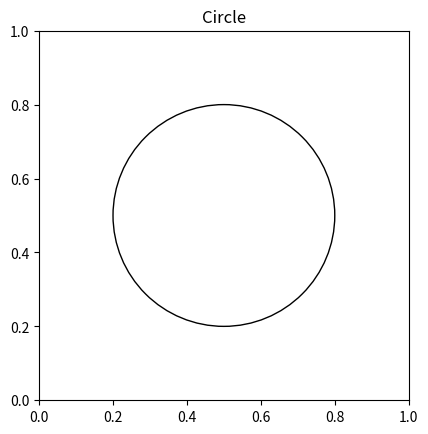

Write the Python code that produced this figure.
import matplotlib.pyplot as plt

figure, axes = plt.subplots()
draw_circle = plt.Circle((0.5, 0.5), 0.3, fill=False)

axes.set_aspect(1)
axes.add_artist(draw_circle)
plt.title("Circle")
plt.show()
